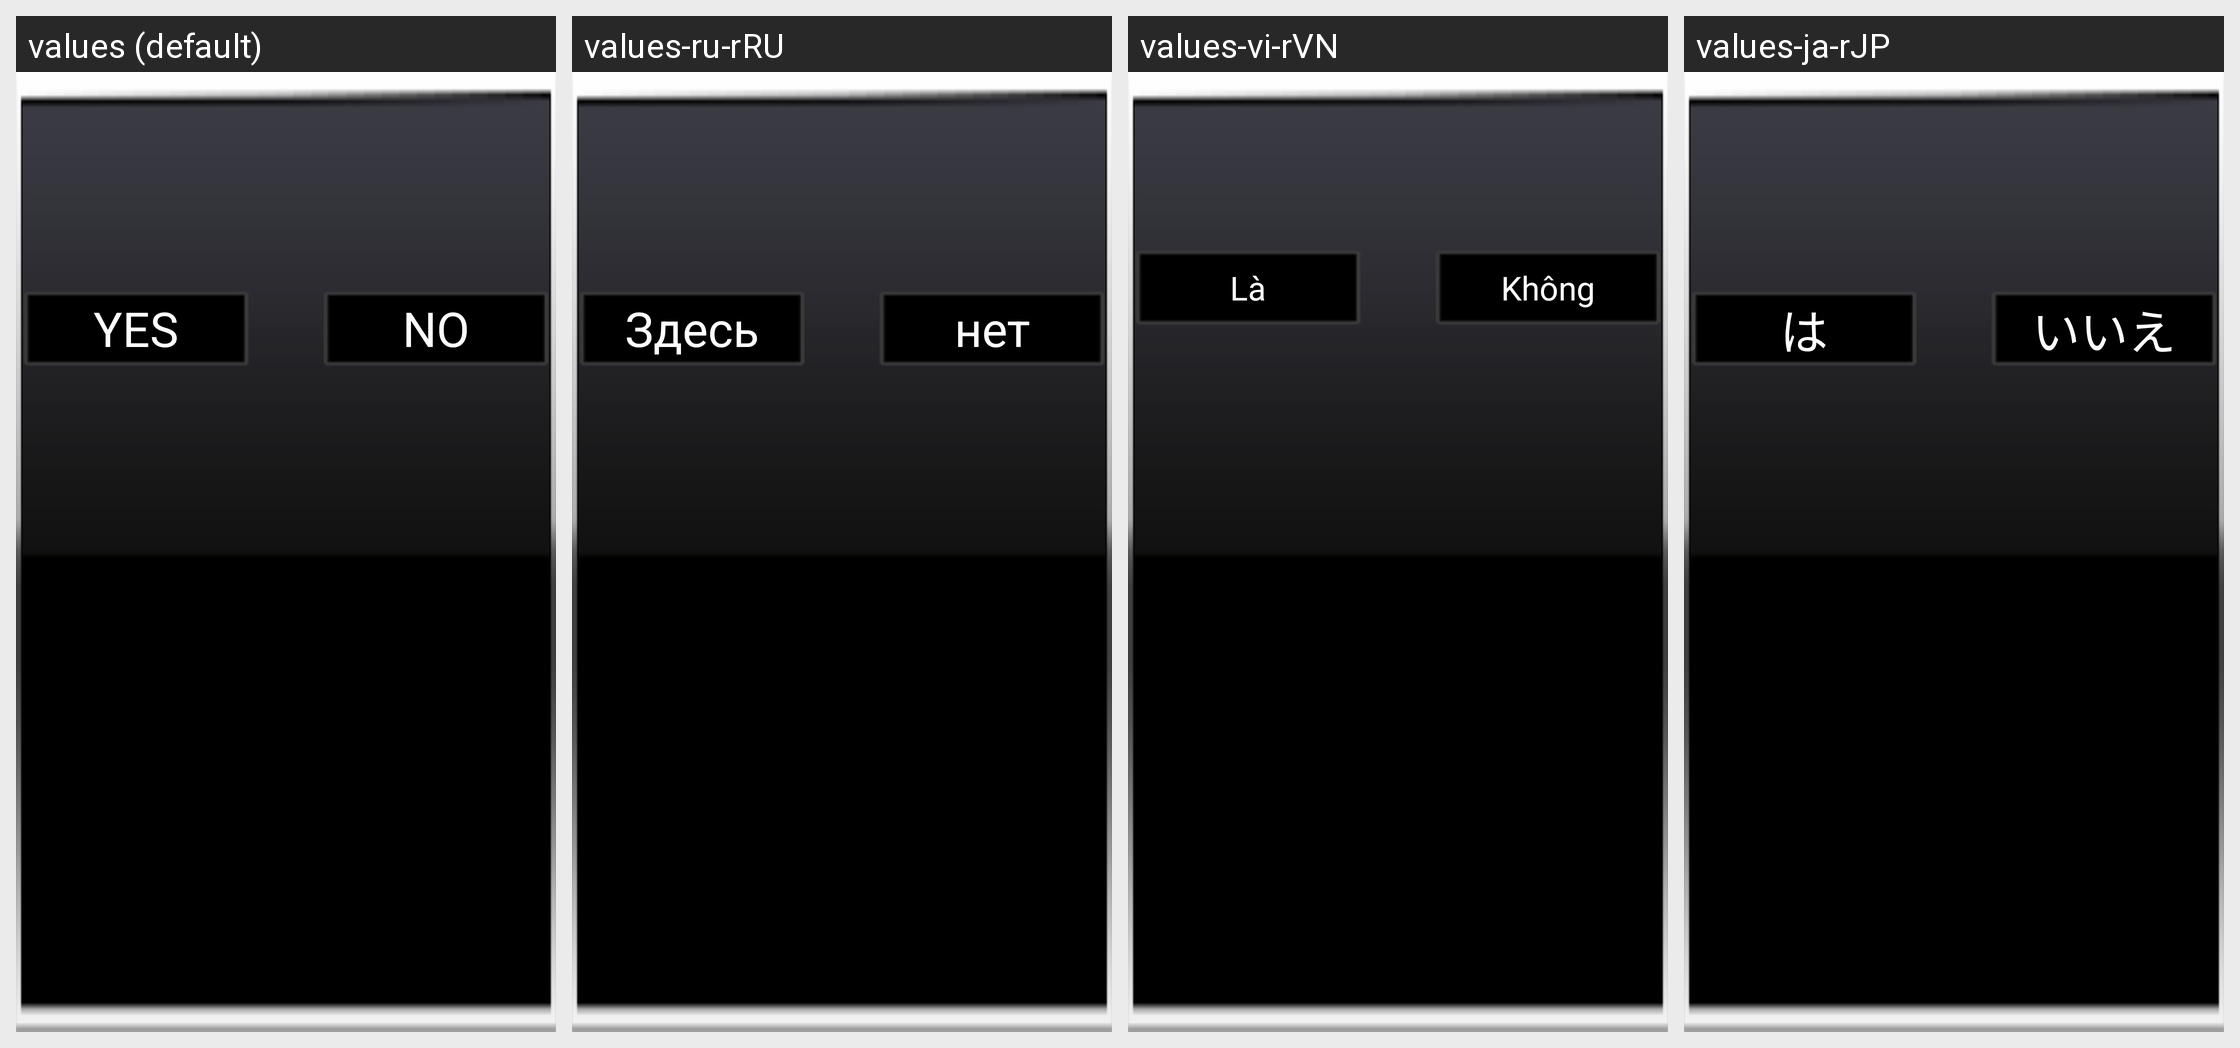

The same Android screen rendered under several of its app's locales, left to right. List the strings drawn on it with the default value and each locale's translation.
Android screen res/layout/dialog_normal_layout.xml rendered under 4 locales, left to right: values (default), values-ru-rRU, values-vi-rVN, values-ja-rJP. Device: Nexus 5 (rendered at 1080×1920; each locale shown at half size, 540×960, under a caption strip naming it); theme Theme.NoTitleBar.Fullscreen.
Other locales in the repository, not shown: values-da-rDK, values-de-rDE, values-el-rGR, values-es-rES, values-fr-rFR, values-hi-rIN, values-it-rIT, values-ko-rKR, values-nl-rNL, values-pl-rPL, values-pt-rPT, values-sr-rRS, values-sv-rSE, values-th-rTH, values-tl-rPH, values-tr-rTR, values-zh-rCN, values-zh-rTW.
Strings drawn on this screen, with the default value and each locale's value (text and hints the layout hard-codes, and strings that could not be matched under every locale, appear in the picture but are not listed):

string_callphone_yes
  values: YES
  values-ru-rRU: Здесь
  values-vi-rVN: Là
  values-ja-rJP: は

string_callphone_no
  values: NO
  values-ru-rRU: нет
  values-vi-rVN: Không
  values-ja-rJP: いいえ
